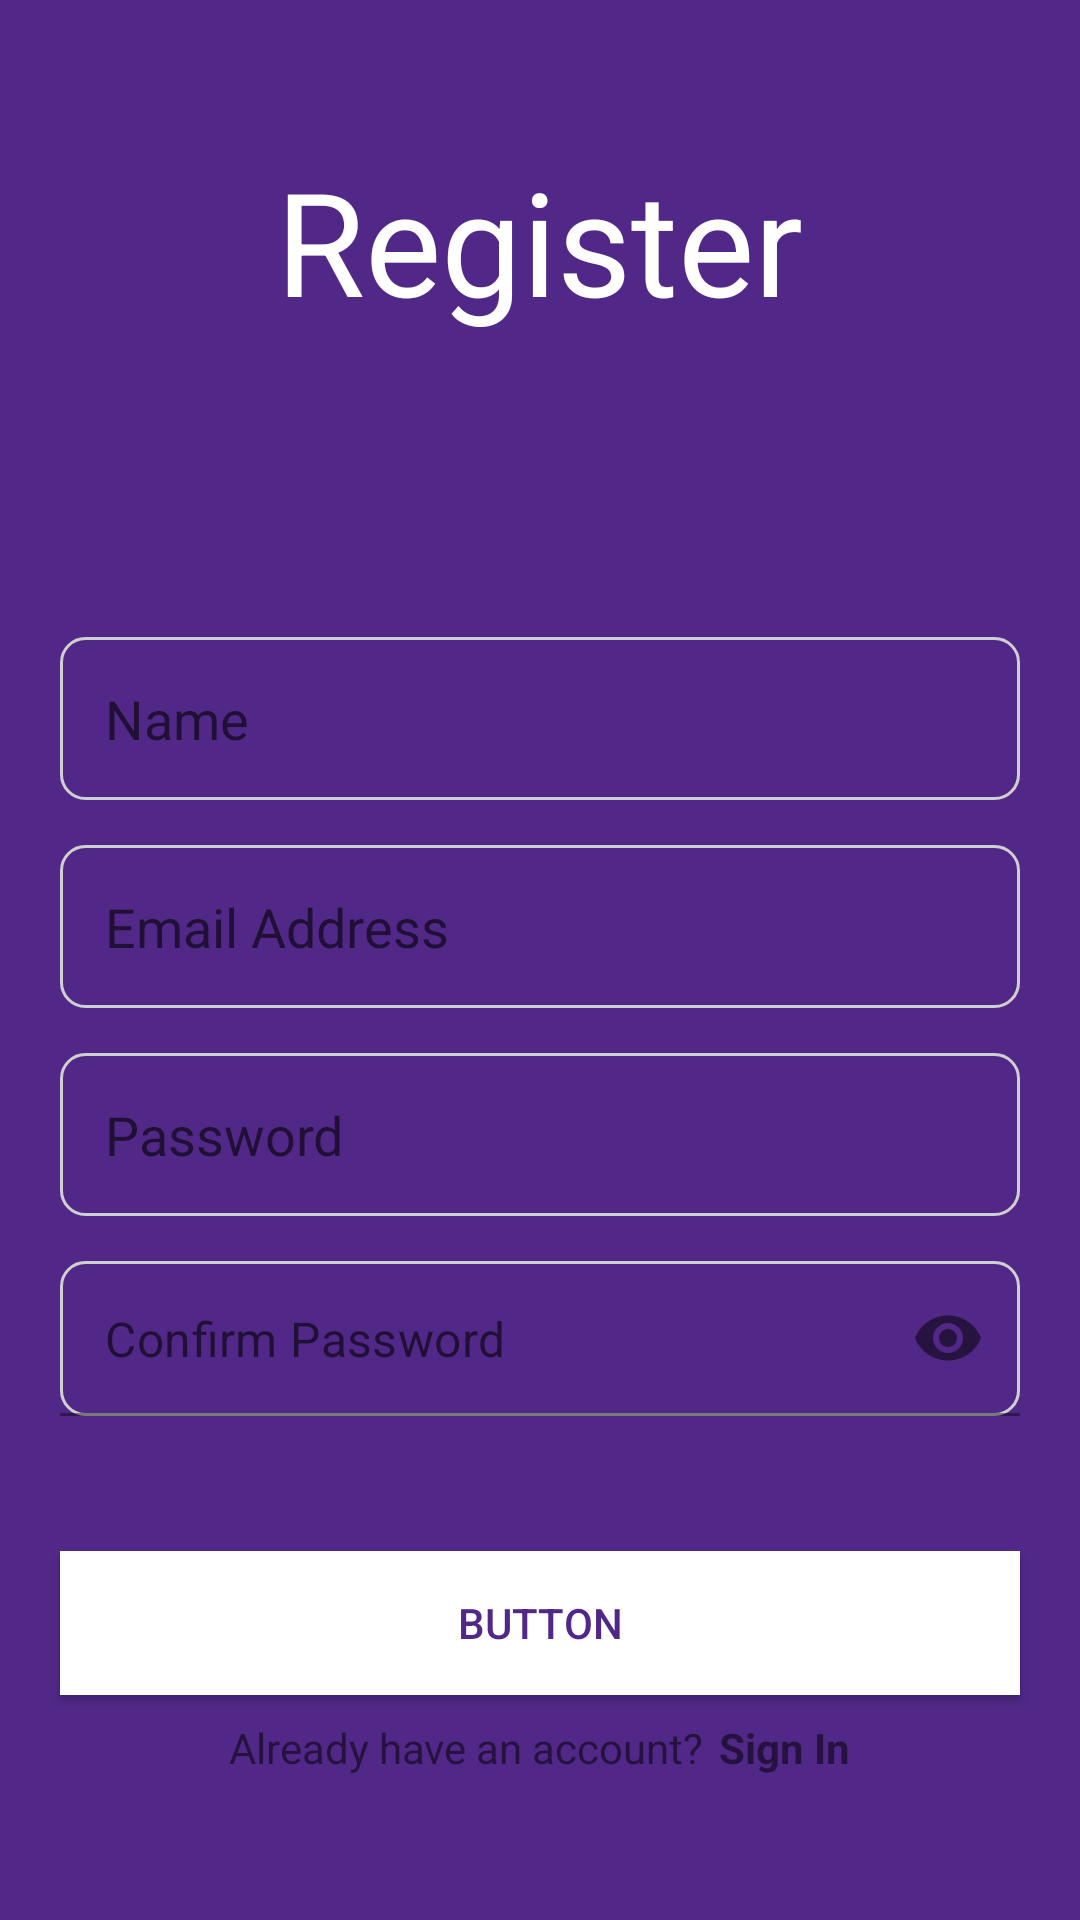

Layout XML and referenced resources for this Android screen:
<!-- AndroidManifest.xml: application theme Theme.TeamCMI -->
<!-- res/layout/activity_sign_up.xml -->
<?xml version="1.0" encoding="utf-8"?>
<LinearLayout xmlns:android="http://schemas.android.com/apk/res/android"
    xmlns:app="http://schemas.android.com/apk/res-auto"
    xmlns:tools="http://schemas.android.com/tools"
    android:layout_width="match_parent"
    android:layout_height="match_parent"
    android:background="#512888"
    android:gravity="center"
    android:orientation="vertical"
    tools:context=".SignUpActivity">

    <TextView
        android:id="@+id/registerTxt"
        android:layout_width="wrap_content"
        android:layout_height="wrap_content"
        android:layout_gravity="center"
        android:layout_marginBottom="100dp"
        android:text="Register"
        android:textColor="#FFFFFF"
        android:textSize="48sp" />

    <LinearLayout
        android:layout_width="match_parent"
        android:layout_height="wrap_content"
        android:layout_gravity="center_horizontal"
        android:orientation="vertical">

        <EditText
            android:id="@+id/signUpName"
            android:layout_width="match_parent"
            android:layout_height="wrap_content"
            android:layout_marginStart="20dp"
            android:layout_marginEnd="20dp"
            android:background="@drawable/input_border"
            android:ems="10"
            android:hint="Name"
            android:inputType="textPersonName"
            android:padding="15dp" />

        <EditText
            android:id="@+id/signUpEmail"
            android:layout_width="match_parent"
            android:layout_height="wrap_content"
            android:layout_marginStart="20dp"
            android:layout_marginTop="15dp"
            android:layout_marginEnd="20dp"
            android:background="@drawable/input_border"
            android:ems="10"
            android:hint="Email Address"
            android:inputType="textPersonName"
            android:padding="15dp" />

        <EditText
            android:id="@+id/signUpPassword"
            android:layout_width="match_parent"
            android:layout_height="wrap_content"
            android:layout_marginStart="20dp"
            android:layout_marginTop="15dp"
            android:layout_marginEnd="20dp"
            android:background="@drawable/input_border"
            android:ems="10"
            android:hint="Password"
            android:inputType="textPassword"
            android:padding="15dp" />

        <com.google.android.material.textfield.TextInputLayout
            android:id="@+id/viewCPwd"
            android:layout_width="match_parent"
            android:layout_height="wrap_content"
            app:passwordToggleEnabled="true"
            app:hintEnabled="false">

            <com.google.android.material.textfield.TextInputEditText
                android:id="@+id/signUpCPassword"
                android:layout_width="match_parent"
                android:layout_height="wrap_content"
                android:layout_marginStart="20dp"
                android:layout_marginTop="15dp"
                android:layout_marginEnd="20dp"
                android:background="@drawable/input_border"
                android:ems="10"
                android:hint="Confirm Password"
                android:inputType="textPassword"
                android:padding="15dp" />

        </com.google.android.material.textfield.TextInputLayout>


        <Button
            android:id="@+id/loginBtn"
            android:layout_width="match_parent"
            android:layout_height="wrap_content"
            android:layout_marginStart="20dp"
            android:layout_marginTop="45dp"
            android:layout_marginEnd="20dp"
            android:background="#FFFFFF"
            android:text="Button"
            android:textColor="#512888"
            app:backgroundTint="#FFFFFF" />

        <LinearLayout
            android:layout_width="wrap_content"
            android:layout_height="match_parent"
            android:layout_gravity="center"
            android:layout_marginTop="8dp"
            android:orientation="horizontal">

            <TextView
                android:id="@+id/existAccText"
                android:layout_width="wrap_content"
                android:layout_height="wrap_content"
                android:text="Already have an account?" />

            <TextView
                android:id="@+id/existingUserTxt"
                android:layout_width="wrap_content"
                android:layout_height="wrap_content"
                android:layout_marginLeft="5dp"
                android:text="Sign In"
                android:textStyle="bold" />
        </LinearLayout>

    </LinearLayout>

</LinearLayout>
<!-- resources referenced by this layout -->
<resources>
  <!-- drawable input_border (drawable) -->
  <?xml version="1.0" encoding="utf-8"?>
  <shape android:shape="rectangle" xmlns:android="http://schemas.android.com/apk/res/android">
      <stroke android:color="#cfcfcf" android:width="1dp"/>
      <corners android:radius="8dp"></corners>
  </shape>
  <style name="Theme.TeamCMI" parent="Theme.MaterialComponents.DayNight.DarkActionBar">
          
          <item name="colorPrimary">@color/purple_500</item>
          <item name="colorPrimaryVariant">@color/purple_700</item>
          <item name="colorOnPrimary">@color/white</item>
          
          <item name="colorSecondary">@color/teal_200</item>
          <item name="colorSecondaryVariant">@color/teal_700</item>
          <item name="colorOnSecondary">@color/black</item>
          
          <item name="android:statusBarColor" tools:targetApi="l">?attr/colorPrimaryVariant</item>
          
      </style>
  <!-- not gathered from this repository: default colours our renderer supplied (Android Studio template values) -->
  <color name="purple_500">#FF6200EE</color>
  <color name="purple_700">#FF3700B3</color>
  <color name="teal_200">#FF03DAC5</color>
  <color name="teal_700">#FF018786</color>
  <color name="black">#FF000000</color>
  <color name="white">#FFFFFFFF</color>
</resources>
